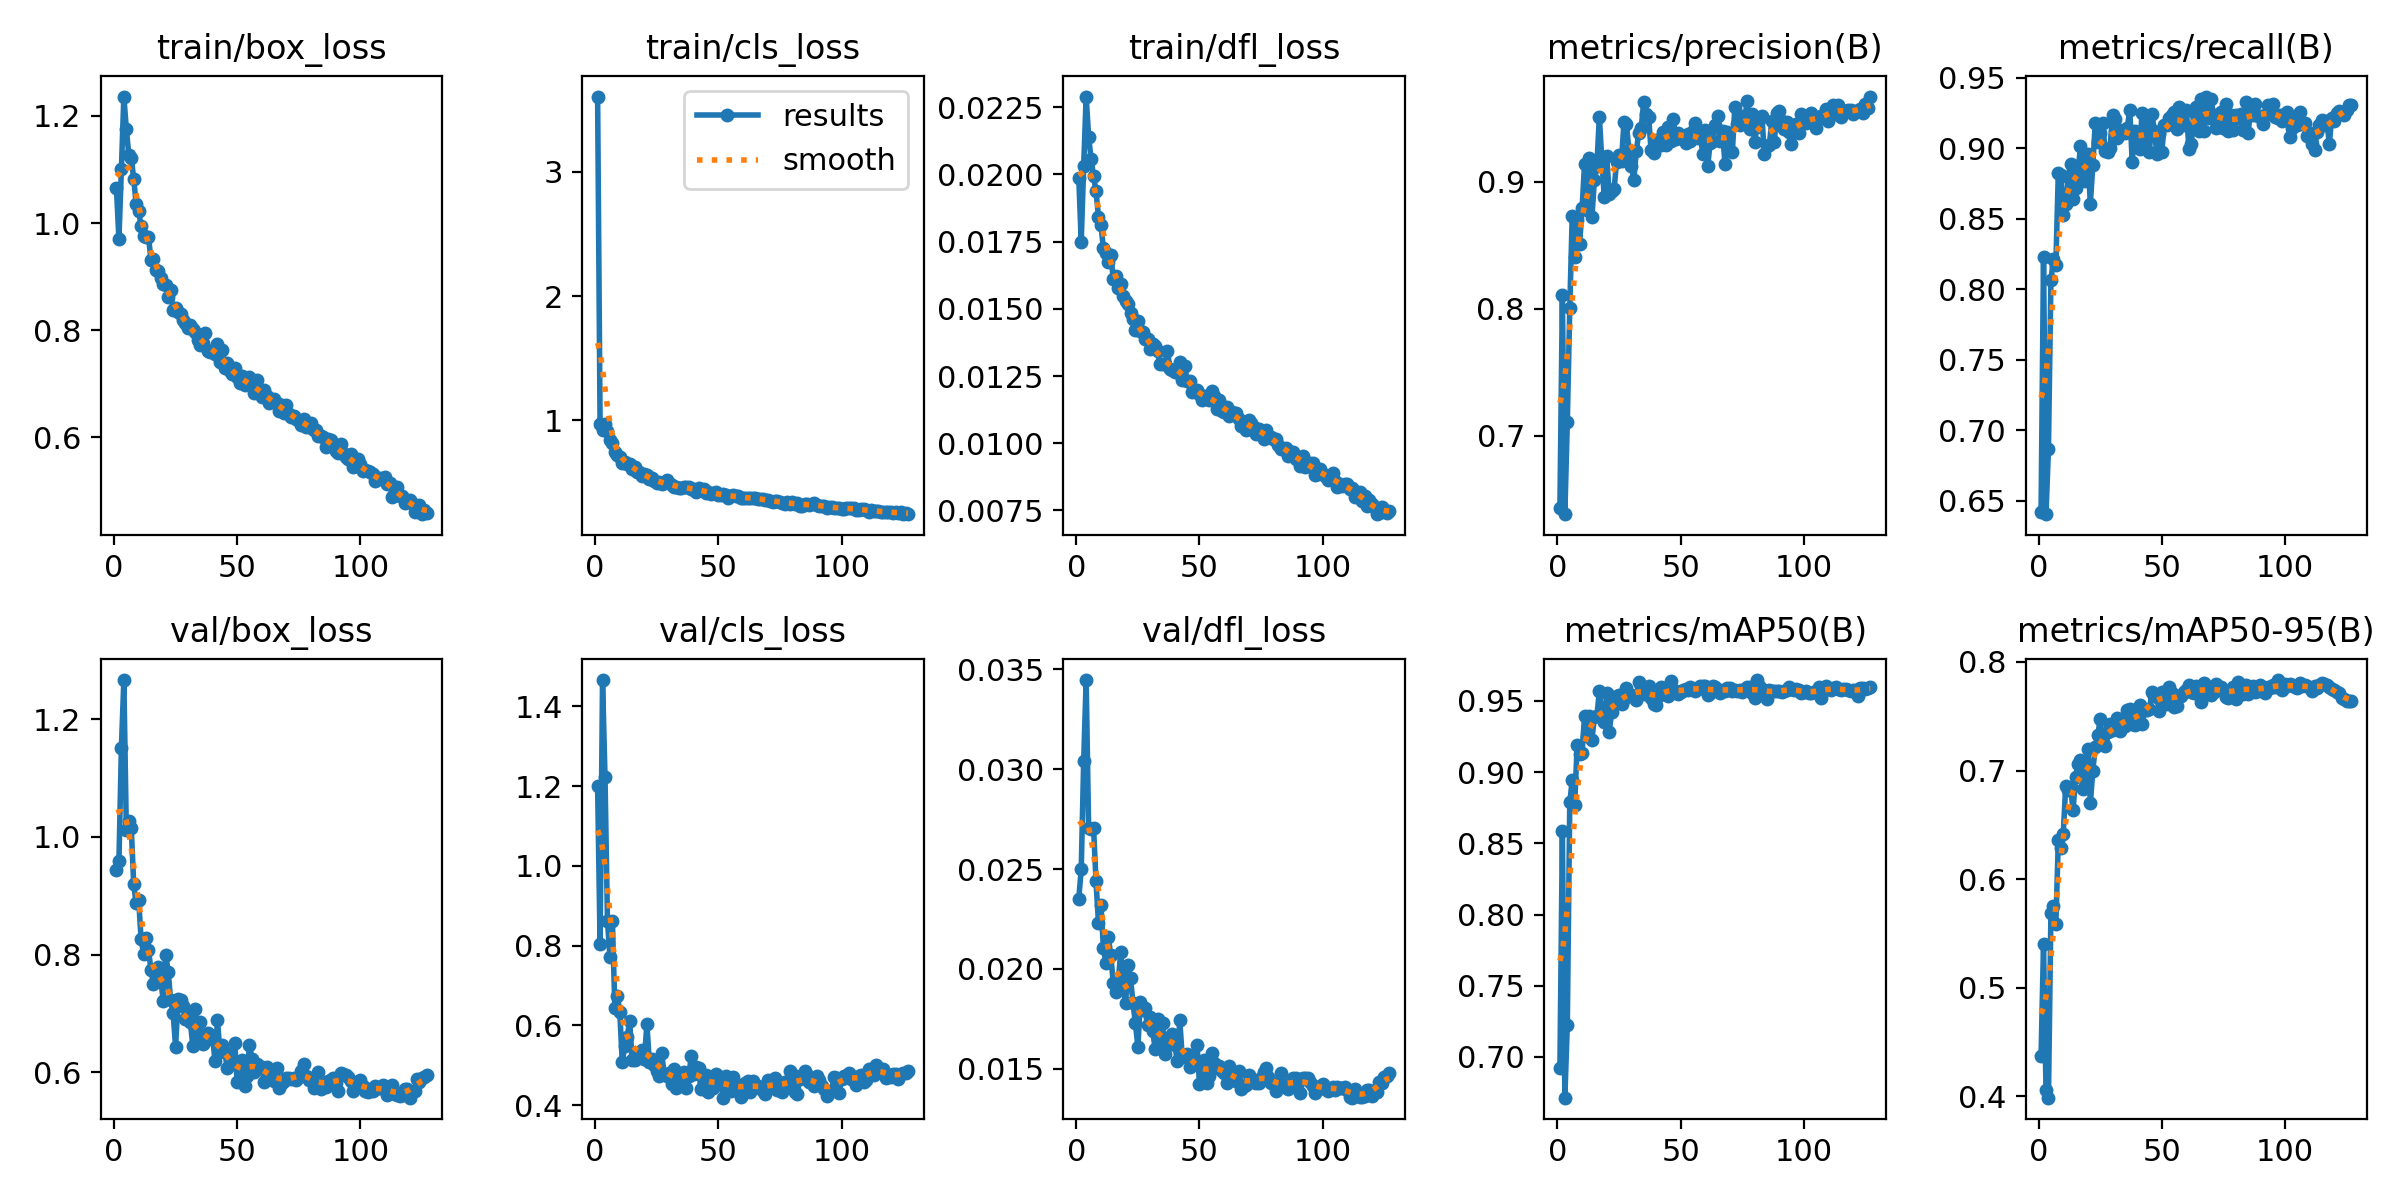

The table this chart was drawn from, first rows:
epoch, time, train/box_loss, train/cls_loss, train/dfl_loss, metrics/precision(B), metrics/recall(B), metrics/mAP50(B), metrics/mAP50-95(B), val/box_loss, val/cls_loss, val/dfl_loss, lr/pg0, lr/pg1, lr/pg2, lr/pg3, lr/pg4, lr/pg5, lr/pg6, lr/pg7
1, 120.6, 1.065, 3.606, 0.01987, 0.6435, 0.6425, 0.6924, 0.437, 0.9432, 1.2, 0.02352, 0.0099, 0.0033, 0.0099, 0.0033, 0.0099, 0.0033, 0.0099, 0.0033
2, 219.5, 0.97, 0.9711, 0.0175, 0.8108, 0.8231, 0.8587, 0.5402, 0.9584, 0.8053, 0.02498, 0.0199, 0.006633, 0.0199, 0.006633, 0.0199, 0.006633, 0.0199, 0.006633
3, 316.6, 1.101, 0.9207, 0.02033, 0.6383, 0.6406, 0.6714, 0.4062, 1.152, 1.466, 0.03043, 0.02989, 0.009964, 0.02989, 0.009964, 0.02989, 0.009964, 0.02989, 0.009964
4, 411.8, 1.236, 0.9738, 0.0229, 0.7109, 0.6872, 0.7225, 0.3988, 1.267, 1.223, 0.03447, 0.02998, 0.009994, 0.02998, 0.009994, 0.02998, 0.009994, 0.02998, 0.009994
5, 507.5, 1.176, 0.9111, 0.02141, 0.8008, 0.8063, 0.8789, 0.5685, 1.013, 0.8623, 0.02705, 0.02997, 0.00999, 0.02997, 0.00999, 0.02997, 0.00999, 0.02997, 0.00999
6, 604.4, 1.128, 0.8388, 0.02058, 0.8733, 0.8216, 0.8943, 0.5749, 1.027, 0.7713, 0.02698, 0.02995, 0.009985, 0.02995, 0.009985, 0.02995, 0.009985, 0.02995, 0.009985
7, 700.6, 1.122, 0.8143, 0.01993, 0.8411, 0.8175, 0.8771, 0.5584, 1.016, 0.8628, 0.02708, 0.02993, 0.009978, 0.02993, 0.009978, 0.02993, 0.009978, 0.02993, 0.009978
8, 798, 1.083, 0.7461, 0.01938, 0.8697, 0.8825, 0.9191, 0.6356, 0.9196, 0.6433, 0.02439, 0.02991, 0.00997, 0.02991, 0.00997, 0.02991, 0.00997, 0.02991, 0.00997
9, 895.2, 1.035, 0.7223, 0.01843, 0.8513, 0.8808, 0.9128, 0.6284, 0.8872, 0.6735, 0.0223, 0.02988, 0.009961, 0.02988, 0.009961, 0.02988, 0.009961, 0.02988, 0.009961
10, 992.5, 1.023, 0.7022, 0.01812, 0.8791, 0.8529, 0.9137, 0.6416, 0.8933, 0.6344, 0.02322, 0.02985, 0.009951, 0.02985, 0.009951, 0.02985, 0.009951, 0.02985, 0.009951
11, 1090, 0.9938, 0.6573, 0.01725, 0.914, 0.8603, 0.9395, 0.6862, 0.8264, 0.5074, 0.02104, 0.02982, 0.009939, 0.02982, 0.009939, 0.02982, 0.009939, 0.02982, 0.009939
12, 1187, 0.9753, 0.6632, 0.01709, 0.8774, 0.8796, 0.9255, 0.6821, 0.8015, 0.5494, 0.02029, 0.02978, 0.009926, 0.02978, 0.009926, 0.02978, 0.009926, 0.02978, 0.009926
13, 1284, 0.9748, 0.647, 0.01673, 0.9191, 0.8888, 0.9394, 0.6835, 0.828, 0.5712, 0.02157, 0.02974, 0.009912, 0.02974, 0.009912, 0.02974, 0.009912, 0.02974, 0.009912
14, 1381, 0.9744, 0.65, 0.01701, 0.8723, 0.8641, 0.9228, 0.6636, 0.8082, 0.6107, 0.02067, 0.02969, 0.009897, 0.02969, 0.009897, 0.02969, 0.009897, 0.02969, 0.009897
15, 1478, 0.9318, 0.6113, 0.01612, 0.9018, 0.872, 0.9389, 0.6944, 0.774, 0.5132, 0.0193, 0.02964, 0.009881, 0.02964, 0.009881, 0.02964, 0.009881, 0.02964, 0.009881
16, 1575, 0.9335, 0.6259, 0.01623, 0.9124, 0.8827, 0.9392, 0.7056, 0.7503, 0.5139, 0.01882, 0.02959, 0.009863, 0.02959, 0.009863, 0.02959, 0.009863, 0.02959, 0.009863
17, 1672, 0.913, 0.5832, 0.01578, 0.9512, 0.9013, 0.9568, 0.7096, 0.7561, 0.5254, 0.01925, 0.02953, 0.009844, 0.02953, 0.009844, 0.02953, 0.009844, 0.02953, 0.009844
18, 1769, 0.91, 0.586, 0.01593, 0.9176, 0.892, 0.9404, 0.6827, 0.7797, 0.5279, 0.02086, 0.02947, 0.009825, 0.02947, 0.009825, 0.02947, 0.009825, 0.02947, 0.009825
19, 1865, 0.8971, 0.5531, 0.01549, 0.8877, 0.8771, 0.9349, 0.6965, 0.7565, 0.5378, 0.0192, 0.02941, 0.009803, 0.02941, 0.009803, 0.02941, 0.009803, 0.02941, 0.009803
20, 1962, 0.8867, 0.5654, 0.01531, 0.92, 0.8957, 0.9555, 0.7203, 0.7213, 0.5153, 0.01826, 0.02934, 0.009781, 0.02934, 0.009781, 0.02934, 0.009781, 0.02934, 0.009781
21, 2060, 0.8853, 0.5588, 0.01518, 0.8902, 0.8603, 0.9281, 0.6697, 0.8003, 0.6039, 0.02019, 0.02927, 0.009758, 0.02927, 0.009758, 0.02927, 0.009758, 0.02927, 0.009758
22, 2157, 0.8629, 0.5266, 0.01485, 0.8928, 0.8883, 0.942, 0.6999, 0.7707, 0.5079, 0.01953, 0.0292, 0.009733, 0.0292, 0.009733, 0.0292, 0.009733, 0.0292, 0.009733
23, 2255, 0.8756, 0.5386, 0.01464, 0.8947, 0.9177, 0.9476, 0.7216, 0.7227, 0.5169, 0.01829, 0.02912, 0.009707, 0.02912, 0.009707, 0.02912, 0.009707, 0.02912, 0.009707
24, 2352, 0.8374, 0.5084, 0.01422, 0.9152, 0.9044, 0.9533, 0.7325, 0.7004, 0.5007, 0.01726, 0.02904, 0.00968, 0.02904, 0.00968, 0.02904, 0.00968, 0.02904, 0.00968
25, 2450, 0.8422, 0.4973, 0.01454, 0.9209, 0.9106, 0.9544, 0.7472, 0.6434, 0.4858, 0.01608, 0.02896, 0.009652, 0.02896, 0.009652, 0.02896, 0.009652, 0.02896, 0.009652
26, 2546, 0.835, 0.5023, 0.01416, 0.9163, 0.918, 0.9482, 0.7264, 0.7246, 0.4731, 0.01833, 0.02887, 0.009623, 0.02887, 0.009623, 0.02887, 0.009623, 0.02887, 0.009623
27, 2643, 0.8303, 0.4885, 0.01413, 0.947, 0.8984, 0.9516, 0.7222, 0.7222, 0.5309, 0.01794, 0.02878, 0.009593, 0.02878, 0.009593, 0.02878, 0.009593, 0.02878, 0.009593
28, 2741, 0.819, 0.4991, 0.01386, 0.9451, 0.8976, 0.959, 0.7352, 0.7131, 0.4783, 0.01804, 0.02868, 0.009561, 0.02868, 0.009561, 0.02868, 0.009561, 0.02868, 0.009561
29, 2838, 0.8136, 0.5163, 0.01388, 0.9254, 0.9005, 0.9551, 0.7433, 0.6912, 0.4724, 0.01716, 0.02859, 0.009529, 0.02859, 0.009529, 0.02859, 0.009529, 0.02859, 0.009529
30, 2935, 0.8045, 0.4929, 0.01352, 0.9123, 0.9236, 0.9544, 0.7377, 0.697, 0.4809, 0.01756, 0.02849, 0.009495, 0.02849, 0.009495, 0.02849, 0.009495, 0.02849, 0.009495
31, 3032, 0.8104, 0.4755, 0.01369, 0.9015, 0.9207, 0.9535, 0.738, 0.6849, 0.4522, 0.0169, 0.02838, 0.00946, 0.02838, 0.00946, 0.02838, 0.00946, 0.02838, 0.00946
32, 3129, 0.8032, 0.4629, 0.01361, 0.9241, 0.907, 0.9506, 0.7481, 0.6446, 0.4917, 0.01597, 0.02827, 0.009425, 0.02827, 0.009425, 0.02827, 0.009425, 0.02827, 0.009425
33, 3226, 0.7967, 0.4665, 0.01343, 0.9387, 0.9129, 0.9636, 0.7366, 0.7079, 0.4437, 0.01748, 0.02816, 0.009388, 0.02816, 0.009388, 0.02816, 0.009388, 0.02816, 0.009388
34, 3324, 0.7816, 0.4573, 0.01293, 0.9422, 0.9112, 0.9607, 0.7412, 0.6659, 0.4639, 0.01639, 0.02805, 0.00935, 0.02805, 0.00935, 0.02805, 0.00935, 0.02805, 0.00935
35, 3421, 0.7719, 0.4579, 0.01295, 0.9627, 0.9106, 0.9551, 0.7412, 0.6853, 0.4725, 0.01726, 0.02793, 0.009311, 0.02793, 0.009311, 0.02793, 0.009311, 0.02793, 0.009311
36, 3518, 0.7756, 0.4602, 0.01294, 0.9531, 0.9143, 0.957, 0.7561, 0.649, 0.4838, 0.01572, 0.02781, 0.009271, 0.02781, 0.009271, 0.02781, 0.009271, 0.02781, 0.009271
37, 3617, 0.7952, 0.4655, 0.01343, 0.9513, 0.9274, 0.9606, 0.7569, 0.6537, 0.4424, 0.01616, 0.02769, 0.009229, 0.02769, 0.009229, 0.02769, 0.009229, 0.02769, 0.009229
38, 3715, 0.7616, 0.462, 0.01278, 0.9249, 0.8901, 0.9522, 0.7426, 0.6663, 0.4736, 0.01658, 0.02756, 0.009187, 0.02756, 0.009187, 0.02756, 0.009187, 0.02756, 0.009187
39, 3812, 0.7587, 0.4437, 0.01274, 0.9228, 0.9125, 0.948, 0.7419, 0.6592, 0.5228, 0.01674, 0.02743, 0.009144, 0.02743, 0.009144, 0.02743, 0.009144, 0.02743, 0.009144
40, 3910, 0.7631, 0.4501, 0.01264, 0.9328, 0.9013, 0.9472, 0.7454, 0.6601, 0.4778, 0.01616, 0.0273, 0.0091, 0.0273, 0.0091, 0.0273, 0.0091, 0.0273, 0.0091
41, 4007, 0.7559, 0.4222, 0.01266, 0.9308, 0.8994, 0.9532, 0.76, 0.6197, 0.4957, 0.01537, 0.02716, 0.009055, 0.02716, 0.009055, 0.02716, 0.009055, 0.02716, 0.009055
42, 4105, 0.775, 0.4546, 0.01302, 0.9289, 0.9249, 0.96, 0.7427, 0.6885, 0.4926, 0.01742, 0.02703, 0.009008, 0.02703, 0.009008, 0.02703, 0.009008, 0.02703, 0.009008
43, 4203, 0.7403, 0.4354, 0.01234, 0.9391, 0.9069, 0.9552, 0.7561, 0.6344, 0.4398, 0.01559, 0.02688, 0.008961, 0.02688, 0.008961, 0.02688, 0.008961, 0.02688, 0.008961
44, 4299, 0.7632, 0.447, 0.01289, 0.9287, 0.9162, 0.9584, 0.7557, 0.6469, 0.4583, 0.0157, 0.02674, 0.008913, 0.02674, 0.008913, 0.02674, 0.008913, 0.02674, 0.008913
45, 4397, 0.7298, 0.4171, 0.0123, 0.9431, 0.8976, 0.9535, 0.7565, 0.634, 0.4759, 0.01573, 0.02659, 0.008864, 0.02659, 0.008864, 0.02659, 0.008864, 0.02659, 0.008864
46, 4493, 0.7388, 0.4223, 0.01232, 0.9324, 0.9244, 0.9641, 0.7721, 0.6071, 0.4326, 0.01507, 0.02644, 0.008814, 0.02644, 0.008814, 0.02644, 0.008814, 0.02644, 0.008814
47, 4588, 0.7246, 0.4051, 0.0119, 0.9491, 0.9125, 0.9576, 0.7683, 0.6138, 0.4572, 0.01537, 0.02629, 0.008763, 0.02629, 0.008763, 0.02629, 0.008763, 0.02629, 0.008763
48, 4685, 0.7193, 0.4155, 0.01193, 0.934, 0.8962, 0.9568, 0.7674, 0.6135, 0.4424, 0.01522, 0.02613, 0.008711, 0.02613, 0.008711, 0.02613, 0.008711, 0.02613, 0.008711
49, 4783, 0.73, 0.4214, 0.01198, 0.9386, 0.9103, 0.9548, 0.7544, 0.6505, 0.4784, 0.0162, 0.02598, 0.008658, 0.02598, 0.008658, 0.02598, 0.008658, 0.02598, 0.008658
50, 4881, 0.7137, 0.4019, 0.01182, 0.9353, 0.8976, 0.9562, 0.7724, 0.5831, 0.474, 0.01424, 0.02581, 0.008605, 0.02581, 0.008605, 0.02581, 0.008605, 0.02581, 0.008605
51, 4979, 0.7008, 0.3949, 0.01162, 0.9364, 0.9162, 0.9575, 0.7723, 0.585, 0.4576, 0.01434, 0.02565, 0.00855, 0.02565, 0.00855, 0.02565, 0.00855, 0.02565, 0.00855
52, 5076, 0.7141, 0.4098, 0.01177, 0.9306, 0.9162, 0.9581, 0.761, 0.621, 0.4187, 0.01543, 0.02548, 0.008495, 0.02548, 0.008495, 0.02548, 0.008495, 0.02548, 0.008495
53, 5173, 0.6985, 0.4, 0.0117, 0.938, 0.9218, 0.9579, 0.7767, 0.5773, 0.4734, 0.01429, 0.02532, 0.008439, 0.02532, 0.008439, 0.02532, 0.008439, 0.02532, 0.008439
54, 5271, 0.7006, 0.3781, 0.01161, 0.9323, 0.9236, 0.9595, 0.7711, 0.5945, 0.4545, 0.01461, 0.02514, 0.008381, 0.02514, 0.008381, 0.02514, 0.008381, 0.02514, 0.008381
55, 5368, 0.7126, 0.3888, 0.01195, 0.9401, 0.9255, 0.9584, 0.7583, 0.6473, 0.4355, 0.0158, 0.02497, 0.008323, 0.02497, 0.008323, 0.02497, 0.008323, 0.02497, 0.008323
56, 5464, 0.6979, 0.4015, 0.01177, 0.946, 0.9139, 0.9569, 0.7593, 0.6223, 0.4696, 0.01529, 0.02479, 0.008265, 0.02479, 0.008265, 0.02479, 0.008265, 0.02479, 0.008265
57, 5561, 0.683, 0.3886, 0.01127, 0.9346, 0.9292, 0.9582, 0.7688, 0.6013, 0.4386, 0.01503, 0.02462, 0.008205, 0.02462, 0.008205, 0.02462, 0.008205, 0.02462, 0.008205
58, 5657, 0.7067, 0.3882, 0.01159, 0.9366, 0.9218, 0.9606, 0.769, 0.6141, 0.4479, 0.01515, 0.02443, 0.008145, 0.02443, 0.008145, 0.02443, 0.008145, 0.02443, 0.008145
59, 5753, 0.6827, 0.3769, 0.01121, 0.9219, 0.9162, 0.9603, 0.7726, 0.6104, 0.4216, 0.01488, 0.02425, 0.008084, 0.02425, 0.008084, 0.02425, 0.008084, 0.02425, 0.008084
60, 5849, 0.6755, 0.3745, 0.01118, 0.9408, 0.9274, 0.9606, 0.7742, 0.6089, 0.4499, 0.01479, 0.02407, 0.008022, 0.02407, 0.008022, 0.02407, 0.008022, 0.02407, 0.008022
... 67 more rows
